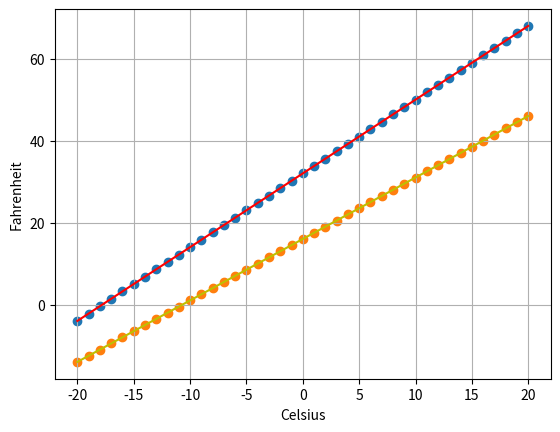

Here is the Python script that generated this plot:
# Нарисовать график функций (линейный). Например график зависимости градуссов цельсия от фарингейта.
# Внести случаную ошибку в формулу. Построить новый график.
# *Попробовать решить данную задачу через LinearSVR*

import pandas as pd
import matplotlib.pyplot as plt

cel = list(range(-20, 21))
fah = list()
fah_wrong = list()

for c in cel:
    f = round((c * 1.8 + 32), 1)
    fah.append(f)

for c in cel:
    f = round((c * 1.5 + 16), 1)
    fah_wrong.append(f)

df = pd.DataFrame(zip(cel, fah, fah_wrong), columns=['C', 'F', 'Fw'])

plt.plot(df['C'], df['F'], color='r')
plt.plot(df['C'], df['Fw'], color='y')
plt.scatter(df['C'], df['F'])
plt.scatter(df['C'], df['Fw'])
plt.xlabel('Celsius')
plt.ylabel('Fahrenheit')
plt.grid()
plt.show()
